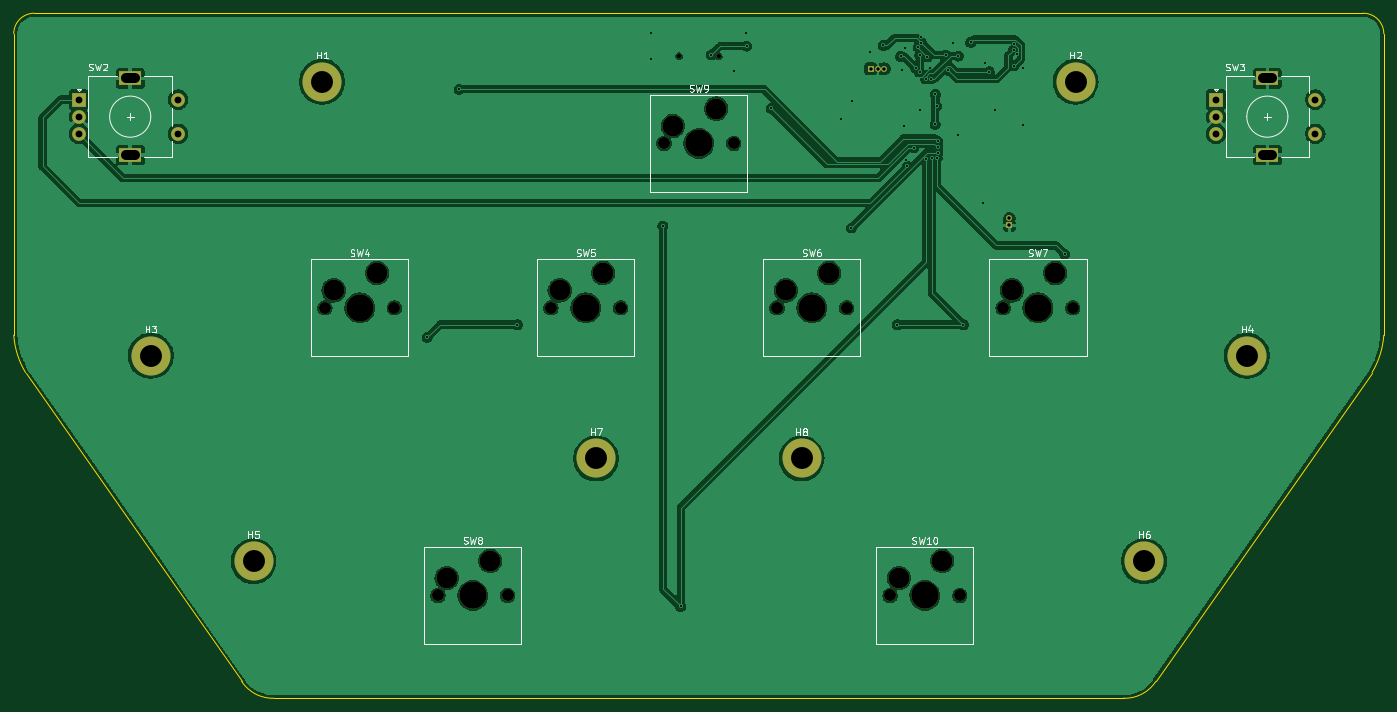
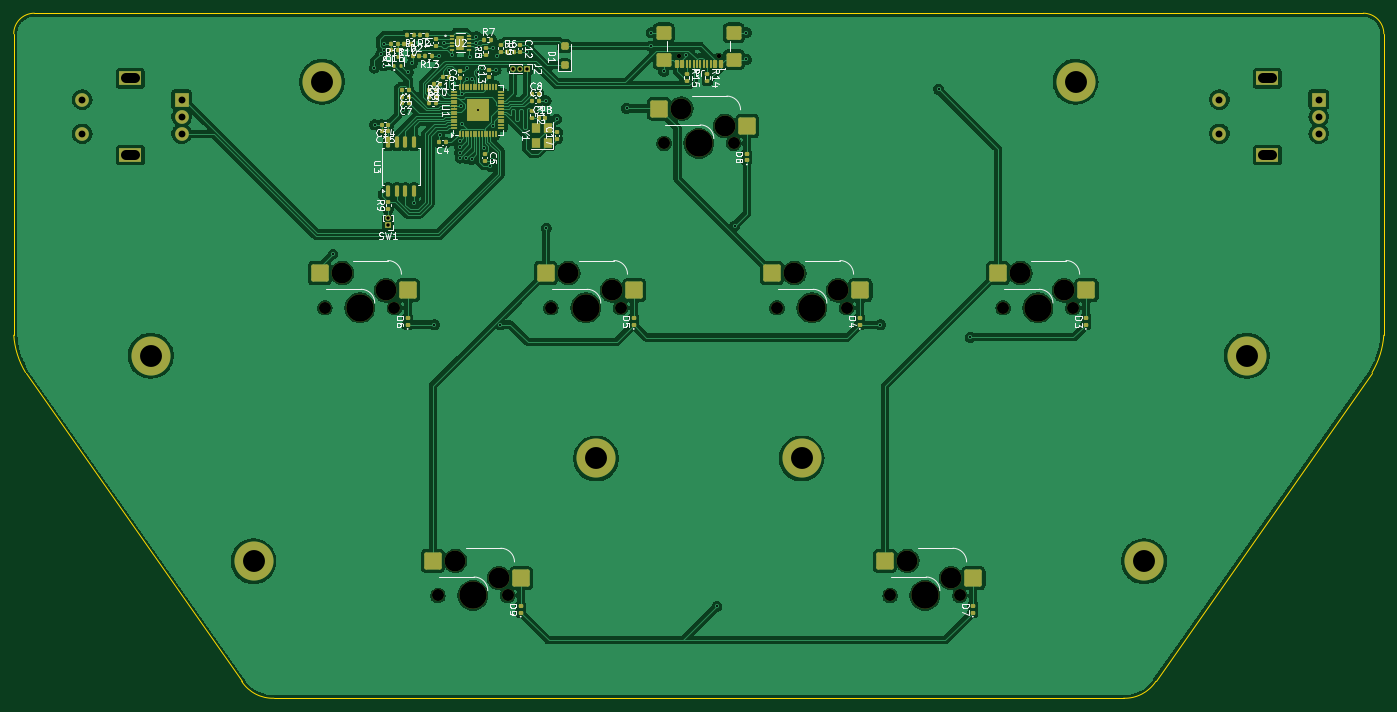
Circuit board: 11 layer files. Board 200.0 x 100.0 mm.
- bottom_copper: PH-AC-B_Cu.gbr (247968 bytes)
- bottom_mask: PH-AC-B_Mask.gbr (11630 bytes)
- paste: PH-AC-B_Paste.gbr (9488 bytes)
- bottom_silk: PH-AC-B_Silkscreen.gbr (74922 bytes)
- outline: PH-AC-Edge_Cuts.gbr (1189 bytes)
- top_copper: PH-AC-F_Cu.gbr (163774 bytes)
- top_mask: PH-AC-F_Mask.gbr (2846 bytes)
- paste: PH-AC-F_Paste.gbr (458 bytes)
- top_silk: PH-AC-F_Silkscreen.gbr (26531 bytes)
- drill: PH-AC-NPTH-drl.gbr (1900 bytes)
- drill: PH-AC-PTH-drl.gbr (3257 bytes)

=== bottom_copper: PH-AC-B_Cu.gbr (247968 bytes, source omitted) ===
=== bottom_mask: PH-AC-B_Mask.gbr (11630 bytes, source omitted) ===
=== paste: PH-AC-B_Paste.gbr (9488 bytes, source omitted) ===
=== bottom_silk: PH-AC-B_Silkscreen.gbr (74922 bytes, source omitted) ===
=== outline: PH-AC-Edge_Cuts.gbr ===
%TF.GenerationSoftware,KiCad,Pcbnew,8.0.4*%
%TF.CreationDate,2024-07-23T20:21:53+08:00*%
%TF.ProjectId,PH-AC,50482d41-432e-46b6-9963-61645f706362,rev?*%
%TF.SameCoordinates,PX405f7e0PY328b740*%
%TF.FileFunction,Profile,NP*%
%FSLAX46Y46*%
G04 Gerber Fmt 4.6, Leading zero omitted, Abs format (unit mm)*
G04 Created by KiCad (PCBNEW 8.0.4) date 2024-07-23 20:21:53*
%MOMM*%
%LPD*%
G01*
G04 APERTURE LIST*
%TA.AperFunction,Profile*%
%ADD10C,0.050000*%
%TD*%
G04 APERTURE END LIST*
D10*
X198279613Y-52457695D02*
X166720386Y-97542304D01*
X3000000Y0D02*
X197000000Y0D01*
X2Y-47000000D02*
X0Y-3000000D01*
X38000000Y-99999999D02*
G75*
G02*
X33279624Y-97542297I-177200J5421599D01*
G01*
X1720388Y-52457695D02*
G75*
G02*
X-17Y-47000001I10561612J6329295D01*
G01*
X0Y-3000000D02*
G75*
G02*
X3000000Y0I3000000J0D01*
G01*
X197000000Y0D02*
G75*
G02*
X200000000Y-3000000I0J-3000000D01*
G01*
X162000000Y-99999999D02*
X38000000Y-99999999D01*
X199999999Y-47000000D02*
G75*
G02*
X198279597Y-52457685I-12281999J871600D01*
G01*
X33279614Y-97542304D02*
X1720388Y-52457695D01*
X200000000Y-3000000D02*
X199999999Y-47000000D01*
X166720386Y-97542304D02*
G75*
G02*
X162000000Y-100000011I-4543186J2963904D01*
G01*
M02*

=== top_copper: PH-AC-F_Cu.gbr (163774 bytes, source omitted) ===
=== top_mask: PH-AC-F_Mask.gbr ===
%TF.GenerationSoftware,KiCad,Pcbnew,8.0.4*%
%TF.CreationDate,2024-07-23T20:21:53+08:00*%
%TF.ProjectId,PH-AC,50482d41-432e-46b6-9963-61645f706362,rev?*%
%TF.SameCoordinates,PX405f7e0PY328b740*%
%TF.FileFunction,Soldermask,Top*%
%TF.FilePolarity,Negative*%
%FSLAX46Y46*%
G04 Gerber Fmt 4.6, Leading zero omitted, Abs format (unit mm)*
G04 Created by KiCad (PCBNEW 8.0.4) date 2024-07-23 20:21:53*
%MOMM*%
%LPD*%
G01*
G04 APERTURE LIST*
%ADD10C,1.750000*%
%ADD11C,3.050000*%
%ADD12C,4.000000*%
%ADD13C,5.700000*%
%ADD14R,2.000000X2.000000*%
%ADD15C,2.000000*%
%ADD16R,3.200000X2.000000*%
%ADD17C,0.650000*%
%ADD18R,0.850000X0.850000*%
%ADD19O,0.850000X0.850000*%
G04 APERTURE END LIST*
D10*
%TO.C,SW4*%
X45420000Y-43000000D03*
D11*
X46690000Y-40460000D03*
D12*
X50500000Y-43000000D03*
D11*
X53040000Y-37920000D03*
D10*
X55580000Y-43000000D03*
%TD*%
D13*
%TO.C,H6*%
X165000000Y-80000000D03*
%TD*%
%TO.C,H4*%
X180000000Y-50000000D03*
%TD*%
D10*
%TO.C,SW9*%
X94920000Y-19000000D03*
D11*
X96190000Y-16460000D03*
D12*
X100000000Y-19000000D03*
D11*
X102540000Y-13920000D03*
D10*
X105080000Y-19000000D03*
%TD*%
D13*
%TO.C,H1*%
X45000000Y-10000000D03*
%TD*%
%TO.C,H2*%
X155000000Y-10000000D03*
%TD*%
D10*
%TO.C,SW7*%
X144420000Y-43000000D03*
D11*
X145690000Y-40460000D03*
D12*
X149500000Y-43000000D03*
D11*
X152040000Y-37920000D03*
D10*
X154580000Y-43000000D03*
%TD*%
%TO.C,SW5*%
X78420000Y-43000000D03*
D11*
X79690000Y-40460000D03*
D12*
X83500000Y-43000000D03*
D11*
X86040000Y-37920000D03*
D10*
X88580000Y-43000000D03*
%TD*%
%TO.C,SW8*%
X61920000Y-85000000D03*
D11*
X63190000Y-82460000D03*
D12*
X67000000Y-85000000D03*
D11*
X69540000Y-79920000D03*
D10*
X72080000Y-85000000D03*
%TD*%
D13*
%TO.C,H3*%
X20000000Y-50000000D03*
%TD*%
D10*
%TO.C,SW6*%
X111420000Y-43000000D03*
D11*
X112690000Y-40460000D03*
D12*
X116500000Y-43000000D03*
D11*
X119040000Y-37920000D03*
D10*
X121580000Y-43000000D03*
%TD*%
%TO.C,SW10*%
X127920000Y-85000000D03*
D11*
X129190000Y-82460000D03*
D12*
X133000000Y-85000000D03*
D11*
X135540000Y-79920000D03*
D10*
X138080000Y-85000000D03*
%TD*%
D14*
%TO.C,SW3*%
X175500000Y-12600000D03*
D15*
X175500000Y-17600000D03*
X175500000Y-15100000D03*
D16*
X183000000Y-9500000D03*
X183000000Y-20700000D03*
D15*
X190000000Y-17600000D03*
X190000000Y-12600000D03*
%TD*%
D14*
%TO.C,SW2*%
X9500000Y-12600000D03*
D15*
X9500000Y-17600000D03*
X9500000Y-15100000D03*
D16*
X17000000Y-9500000D03*
X17000000Y-20700000D03*
D15*
X24000000Y-17600000D03*
X24000000Y-12600000D03*
%TD*%
D13*
%TO.C,H5*%
X35000000Y-80000000D03*
%TD*%
%TO.C,H7*%
X85000000Y-65000000D03*
%TD*%
%TO.C,H8*%
X115000000Y-65000000D03*
%TD*%
D17*
%TO.C,J1*%
X97110000Y-6280000D03*
X102890000Y-6280000D03*
%TD*%
D18*
%TO.C,SW1*%
X145350000Y-30960000D03*
D19*
X145350000Y-29960000D03*
%TD*%
D18*
%TO.C,J2*%
X125100000Y-8100000D03*
D19*
X126100000Y-8100000D03*
X127100000Y-8100000D03*
%TD*%
M02*

=== paste: PH-AC-F_Paste.gbr ===
%TF.GenerationSoftware,KiCad,Pcbnew,8.0.4*%
%TF.CreationDate,2024-07-23T20:21:53+08:00*%
%TF.ProjectId,PH-AC,50482d41-432e-46b6-9963-61645f706362,rev?*%
%TF.SameCoordinates,PX405f7e0PY328b740*%
%TF.FileFunction,Paste,Top*%
%TF.FilePolarity,Positive*%
%FSLAX46Y46*%
G04 Gerber Fmt 4.6, Leading zero omitted, Abs format (unit mm)*
G04 Created by KiCad (PCBNEW 8.0.4) date 2024-07-23 20:21:53*
%MOMM*%
%LPD*%
G01*
G04 APERTURE LIST*
G04 APERTURE END LIST*
M02*

=== top_silk: PH-AC-F_Silkscreen.gbr (26531 bytes, source omitted) ===
=== drill: PH-AC-NPTH-drl.gbr ===
%TF.GenerationSoftware,KiCad,Pcbnew,8.0.4*%
%TF.CreationDate,2024-07-23T20:21:45+08:00*%
%TF.ProjectId,PH-AC,50482d41-432e-46b6-9963-61645f706362,rev?*%
%TF.SameCoordinates,PX405f7e0PY328b740*%
%TF.FileFunction,NonPlated,1,2,NPTH,Drill*%
%TF.FilePolarity,Positive*%
%FSLAX46Y46*%
G04 Gerber Fmt 4.6, Leading zero omitted, Abs format (unit mm)*
G04 Created by KiCad (PCBNEW 8.0.4) date 2024-07-23 20:21:45*
%MOMM*%
%LPD*%
G01*
G04 APERTURE LIST*
%TA.AperFunction,ComponentDrill*%
%ADD10C,0.650000*%
%TD*%
%TA.AperFunction,ComponentDrill*%
%ADD11C,1.750000*%
%TD*%
%TA.AperFunction,ComponentDrill*%
%ADD12C,3.050000*%
%TD*%
%TA.AperFunction,ComponentDrill*%
%ADD13C,4.000000*%
%TD*%
G04 APERTURE END LIST*
D10*
%TO.C,J1*%
X97110000Y-6280000D03*
X102890000Y-6280000D03*
D11*
%TO.C,SW4*%
X45420000Y-43000000D03*
X55580000Y-43000000D03*
%TO.C,SW8*%
X61920000Y-85000000D03*
X72080000Y-85000000D03*
%TO.C,SW5*%
X78420000Y-43000000D03*
X88580000Y-43000000D03*
%TO.C,SW9*%
X94920000Y-19000000D03*
X105080000Y-19000000D03*
%TO.C,SW6*%
X111420000Y-43000000D03*
X121580000Y-43000000D03*
%TO.C,SW10*%
X127920000Y-85000000D03*
X138080000Y-85000000D03*
%TO.C,SW7*%
X144420000Y-43000000D03*
X154580000Y-43000000D03*
D12*
%TO.C,SW4*%
X46690000Y-40460000D03*
X53040000Y-37920000D03*
%TO.C,SW8*%
X63190000Y-82460000D03*
X69540000Y-79920000D03*
%TO.C,SW5*%
X79690000Y-40460000D03*
X86040000Y-37920000D03*
%TO.C,SW9*%
X96190000Y-16460000D03*
X102540000Y-13920000D03*
%TO.C,SW6*%
X112690000Y-40460000D03*
X119040000Y-37920000D03*
%TO.C,SW10*%
X129190000Y-82460000D03*
X135540000Y-79920000D03*
%TO.C,SW7*%
X145690000Y-40460000D03*
X152040000Y-37920000D03*
D13*
%TO.C,SW4*%
X50500000Y-43000000D03*
%TO.C,SW8*%
X67000000Y-85000000D03*
%TO.C,SW5*%
X83500000Y-43000000D03*
%TO.C,SW9*%
X100000000Y-19000000D03*
%TO.C,SW6*%
X116500000Y-43000000D03*
%TO.C,SW10*%
X133000000Y-85000000D03*
%TO.C,SW7*%
X149500000Y-43000000D03*
M02*

=== drill: PH-AC-PTH-drl.gbr ===
%TF.GenerationSoftware,KiCad,Pcbnew,8.0.4*%
%TF.CreationDate,2024-07-23T20:21:45+08:00*%
%TF.ProjectId,PH-AC,50482d41-432e-46b6-9963-61645f706362,rev?*%
%TF.SameCoordinates,PX405f7e0PY328b740*%
%TF.FileFunction,Plated,1,2,PTH,Mixed*%
%TF.FilePolarity,Positive*%
%FSLAX46Y46*%
G04 Gerber Fmt 4.6, Leading zero omitted, Abs format (unit mm)*
G04 Created by KiCad (PCBNEW 8.0.4) date 2024-07-23 20:21:45*
%MOMM*%
%LPD*%
G01*
G04 APERTURE LIST*
%TA.AperFunction,ViaDrill*%
%ADD10C,0.300000*%
%TD*%
%TA.AperFunction,ComponentDrill*%
%ADD11C,0.500000*%
%TD*%
%TA.AperFunction,ComponentDrill*%
%ADD12C,1.000000*%
%TD*%
G04 aperture for slot hole*
%TA.AperFunction,ComponentDrill*%
%ADD13C,1.500000*%
%TD*%
%TA.AperFunction,ComponentDrill*%
%ADD14C,3.200000*%
%TD*%
G04 APERTURE END LIST*
D10*
X60350000Y-47300000D03*
X65000000Y-11100000D03*
X73500000Y-45450000D03*
X93050000Y-2850000D03*
X93050000Y-6750000D03*
X94750000Y-31050000D03*
X97350000Y-86600000D03*
X101823060Y-6080000D03*
X105100000Y-8500000D03*
X106950000Y-2850000D03*
X107000000Y-4800000D03*
X110550000Y-13900000D03*
X120750000Y-15450000D03*
X122250000Y-31350000D03*
X122300000Y-12750000D03*
X125050000Y-5650000D03*
X126950000Y-4700000D03*
X129000000Y-45450000D03*
X129450000Y-6300000D03*
X129600000Y-8300000D03*
X130000735Y-16399265D03*
X130050000Y-5100000D03*
X130200000Y-21500000D03*
X130426471Y-22326471D03*
X131424265Y-19624265D03*
X131650000Y-7950000D03*
X132050735Y-4950735D03*
X132250000Y-8650000D03*
X132250000Y-14150000D03*
X132250735Y-6099265D03*
X132478810Y-3421190D03*
X132493556Y-4284466D03*
X133100000Y-9550000D03*
X133150000Y-21300000D03*
X133350000Y-6350000D03*
X133800000Y-8000000D03*
X133900003Y-9550000D03*
X134000000Y-21200000D03*
X134500000Y-16200000D03*
X134550000Y-11850000D03*
X134750000Y-13550000D03*
X134797842Y-21141241D03*
X134893292Y-18696208D03*
X134896785Y-19548231D03*
X134903186Y-20348208D03*
X136050000Y-6150000D03*
X136450000Y-8350000D03*
X137150000Y-4420000D03*
X137800000Y-17750000D03*
X137900000Y-6250000D03*
X138600000Y-45450000D03*
X139700000Y-4250000D03*
X141550000Y-27650000D03*
X141800000Y-7300000D03*
X142400000Y-8550000D03*
X143250000Y-14200000D03*
X145950000Y-4450000D03*
X145950000Y-5350000D03*
X146000000Y-7700000D03*
X146450000Y-5974500D03*
X147300000Y-16300000D03*
X147350000Y-8000000D03*
X153400000Y-35150000D03*
D11*
%TO.C,J2*%
X125100000Y-8100000D03*
X126100000Y-8100000D03*
X127100000Y-8100000D03*
%TO.C,SW1*%
X145350000Y-29960000D03*
X145350000Y-30960000D03*
D12*
%TO.C,SW2*%
X9500000Y-12600000D03*
X9500000Y-15100000D03*
X9500000Y-17600000D03*
X24000000Y-12600000D03*
X24000000Y-17600000D03*
%TO.C,SW3*%
X175500000Y-12600000D03*
X175500000Y-15100000D03*
X175500000Y-17600000D03*
X190000000Y-12600000D03*
X190000000Y-17600000D03*
D13*
%TO.C,SW2*%
X17650000Y-9500000D02*
X16350000Y-9500000D01*
X17650000Y-20700000D02*
X16350000Y-20700000D01*
%TO.C,SW3*%
X183650000Y-9500000D02*
X182350000Y-9500000D01*
X183650000Y-20700000D02*
X182350000Y-20700000D01*
D14*
%TO.C,H3*%
X20000000Y-50000000D03*
%TO.C,H5*%
X35000000Y-80000000D03*
%TO.C,H1*%
X45000000Y-10000000D03*
%TO.C,H7*%
X85000000Y-65000000D03*
%TO.C,H8*%
X115000000Y-65000000D03*
%TO.C,H2*%
X155000000Y-10000000D03*
%TO.C,H6*%
X165000000Y-80000000D03*
%TO.C,H4*%
X180000000Y-50000000D03*
M02*
